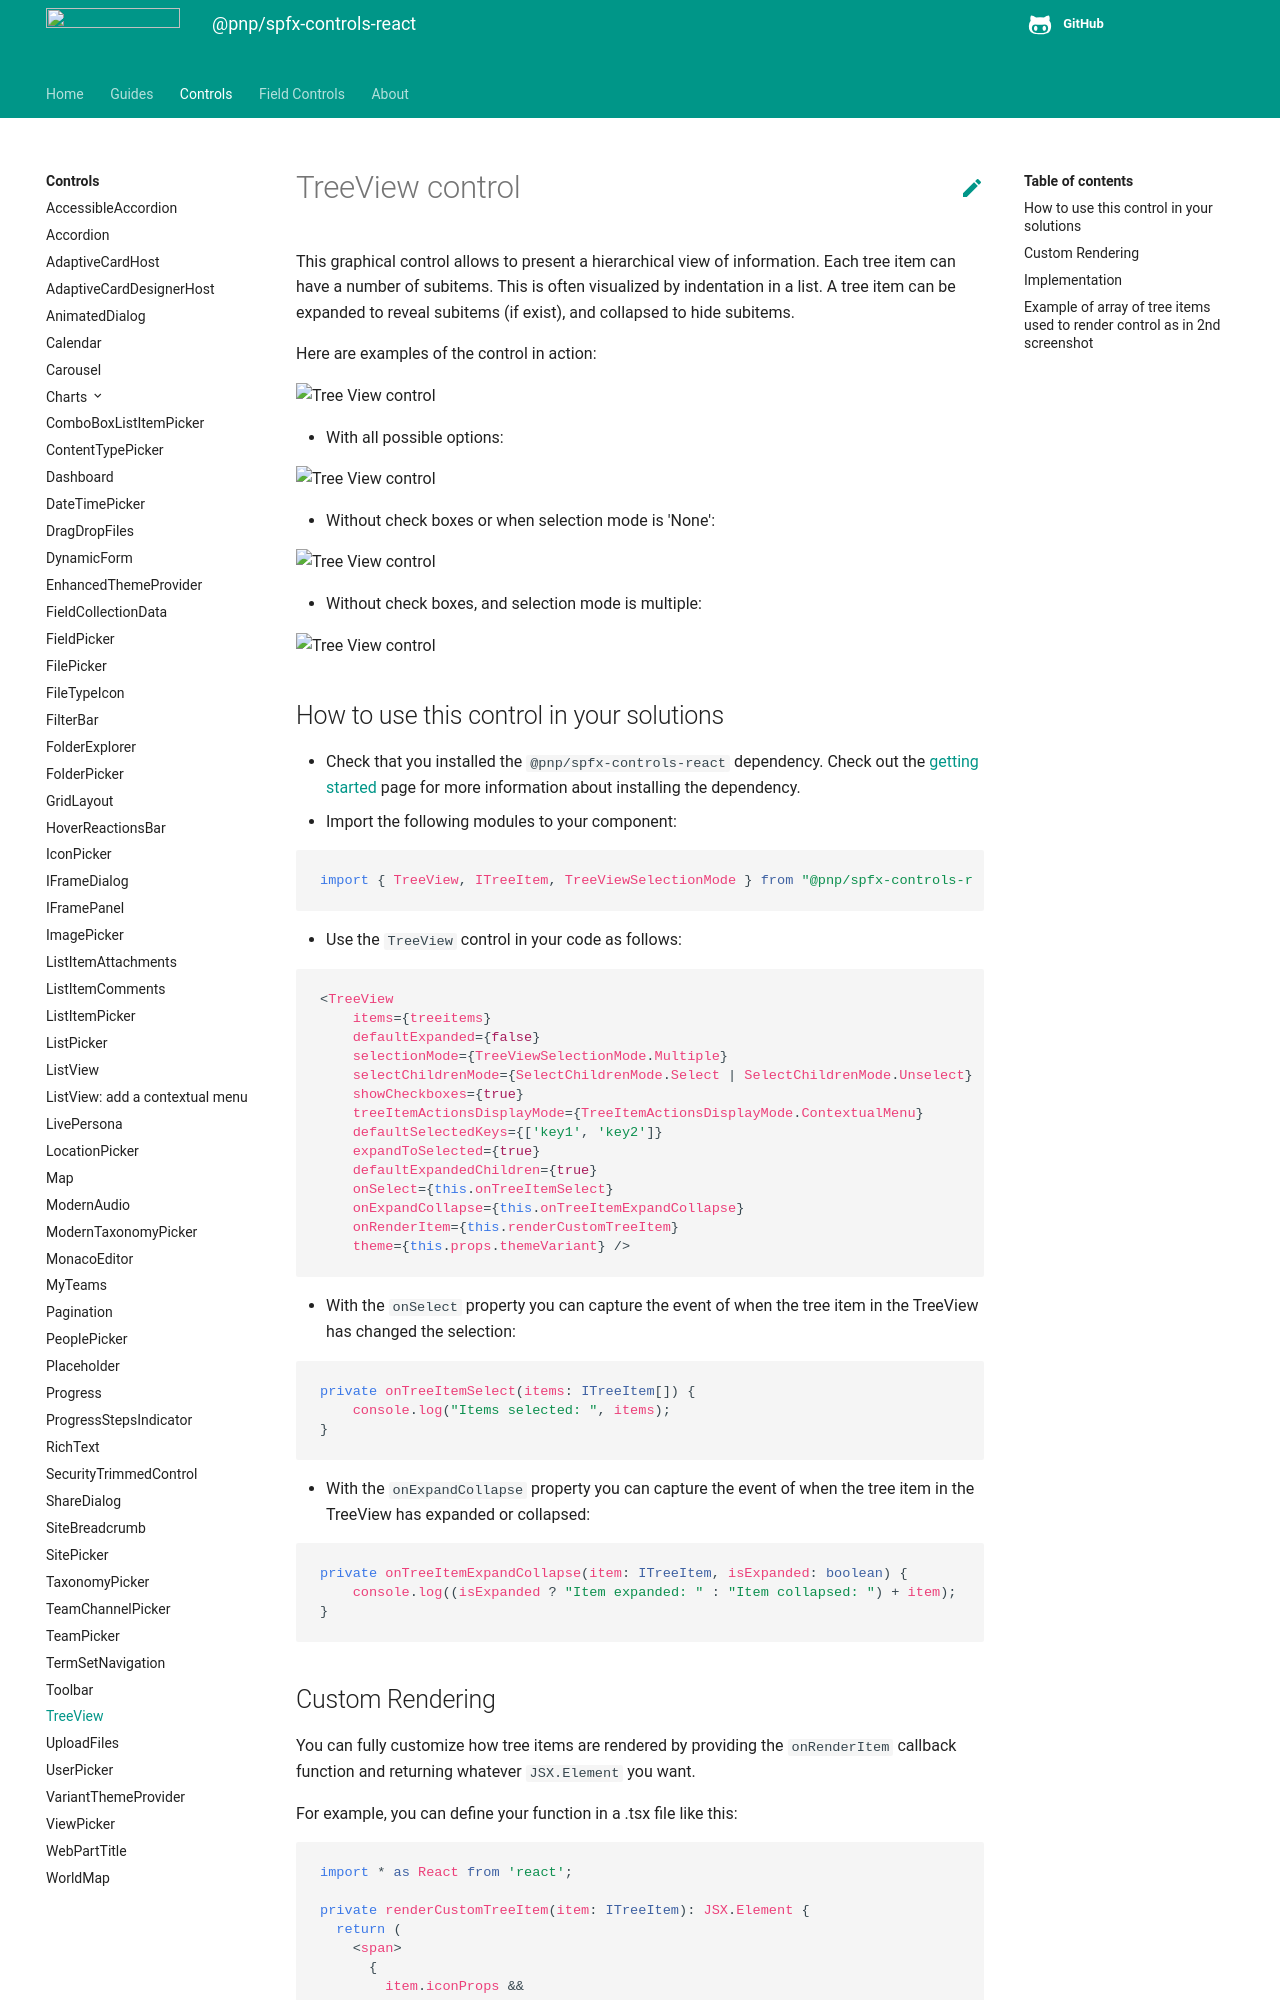

repository: pnp/sp-dev-fx-controls-react · page: controls/TreeView/index.html · generator: mkdocs

# TreeView control

This graphical control allows to present a hierarchical view of information. Each tree item can have a number of subitems. This is often visualized by indentation in a list. A tree item can be expanded to reveal subitems (if exist), and collapsed to hide subitems.

Here are examples of the control in action:

![Tree View control](../assets/TreeView-control.gif)

- With all possible options:

![Tree View control](../assets/TreeView-all-possible-options.png)

- Without check boxes or when selection mode is 'None':

![Tree View control](../assets/TreeView-without-checkbox.png)

- Without check boxes, and selection mode is multiple:

![Tree View control](../assets/TreeView-without-checkbox-selection-mode.png)

## How to use this control in your solutions

- Check that you installed the `@pnp/spfx-controls-react` dependency. Check out the [getting started](../../#getting-started) page for more information about installing the dependency.
- Import the following modules to your component:

```TypeScript
import { TreeView, ITreeItem, TreeViewSelectionMode } from "@pnp/spfx-controls-react/lib/TreeView";
```

- Use the `TreeView` control in your code as follows:

```TypeScript
<TreeView 
    items={treeitems}
    defaultExpanded={false}
    selectionMode={TreeViewSelectionMode.Multiple}
    selectChildrenMode={SelectChildrenMode.Select | SelectChildrenMode.Unselect}
    showCheckboxes={true}
    treeItemActionsDisplayMode={TreeItemActionsDisplayMode.ContextualMenu}
    defaultSelectedKeys={['key1', 'key2']}
    expandToSelected={true}
    defaultExpandedChildren={true}
    onSelect={this.onTreeItemSelect}
    onExpandCollapse={this.onTreeItemExpandCollapse}
    onRenderItem={this.renderCustomTreeItem}
    theme={this.props.themeVariant} />
```

- With the `onSelect` property you can capture the event of when the tree item in the TreeView has changed the selection:

```typescript
private onTreeItemSelect(items: ITreeItem[]) {
    console.log("Items selected: ", items);
}
```

- With the `onExpandCollapse` property you can capture the event of when the tree item in the TreeView has expanded or collapsed:

```typescript
private onTreeItemExpandCollapse(item: ITreeItem, isExpanded: boolean) {
    console.log((isExpanded ? "Item expanded: " : "Item collapsed: ") + item);  
}
```

## Custom Rendering

You can fully customize how tree items are rendered by providing the `onRenderItem` callback function and returning whatever `JSX.Element` you want.

For example, you can define your function in a .tsx file like this:

```typescript
import * as React from 'react';

private renderCustomTreeItem(item: ITreeItem): JSX.Element {
  return (
    <span>
      {
        item.iconProps &&
        <i className={"ms-Icon ms-Icon--" + item.iconProps.iconName} style={{ paddingRight: '4px' }} />
      }
      {item.label}
    </span>
  );
}
```
